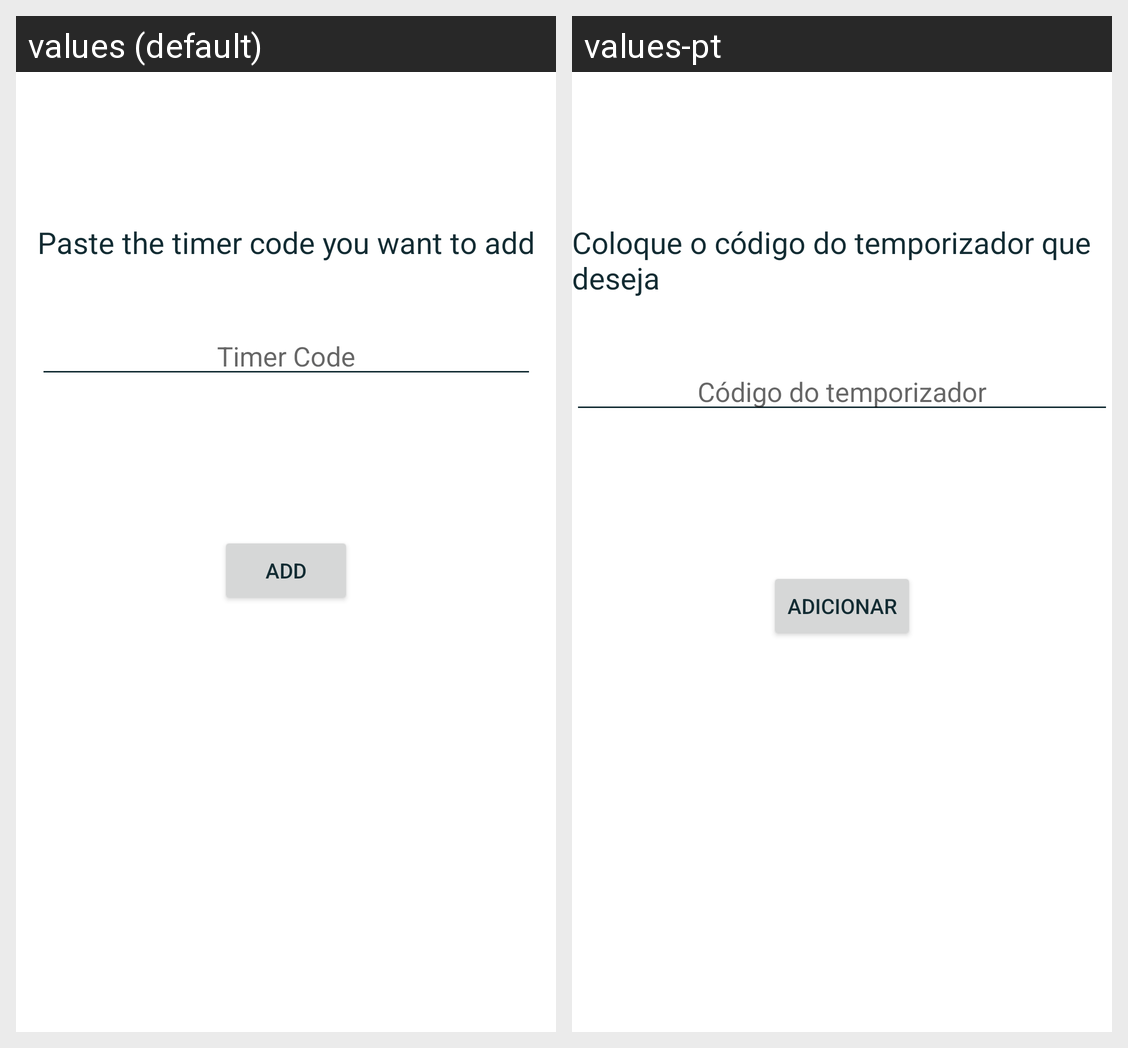

Locale-by-locale string values for the Android screen shown in this grid:
Android screen res/layout/fragment_upload.xml rendered under 2 locales, left to right: values (default), values-pt. Device: Nexus 5 (rendered at 1080×1920; each locale shown at half size, 540×960, under a caption strip naming it); theme Theme.MediaTimerJP.
Strings drawn on this screen, with the default value and each locale's value (text and hints the layout hard-codes, and strings that could not be matched under every locale, appear in the picture but are not listed):

paste
  values: Paste the timer code you want to add
  values-pt: Coloque o código do temporizador que deseja

timer_code
  values: Timer Code
  values-pt: Código do temporizador

add
  values: ADD
  values-pt: Adicionar
